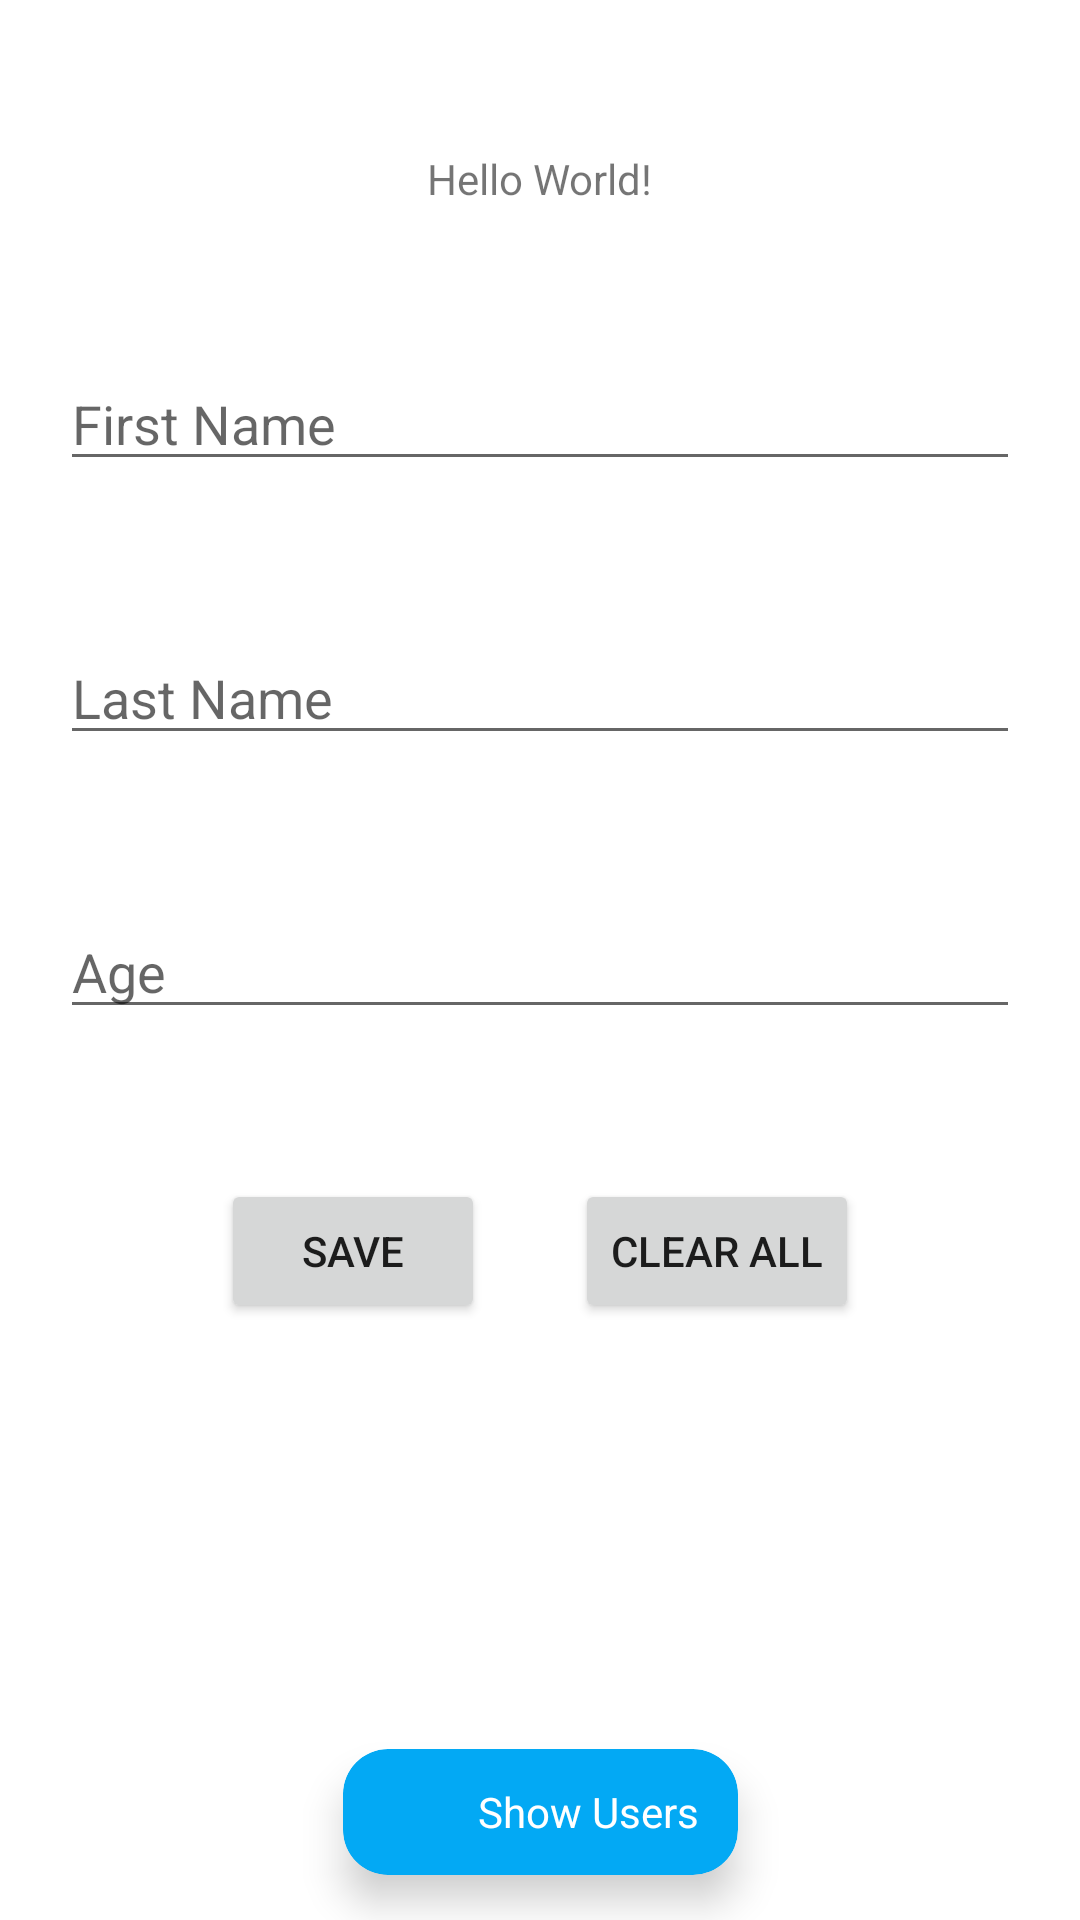

The Android layout XML behind this screen, and the referenced resources:
<!-- AndroidManifest.xml: application theme Theme.Search_FilterampRoom_Paging -->
<!-- res/layout/activity_main.xml -->
<?xml version="1.0" encoding="utf-8"?>
<androidx.constraintlayout.widget.ConstraintLayout xmlns:android="http://schemas.android.com/apk/res/android"
    xmlns:app="http://schemas.android.com/apk/res-auto"
    xmlns:tools="http://schemas.android.com/tools"
    android:layout_width="match_parent"
    android:layout_height="match_parent"
    tools:context=".UI.MainActivity.MainActivity">

    <TextView
        android:id="@+id/dataStoreValueTV"
        android:layout_width="wrap_content"
        android:layout_height="wrap_content"
        android:layout_marginTop="50dp"
        android:text="Hello World!"
        app:layout_constraintLeft_toLeftOf="parent"
        app:layout_constraintRight_toRightOf="parent"
        app:layout_constraintTop_toTopOf="parent" />

    <EditText
        android:id="@+id/firstNameET"
        android:layout_width="match_parent"
        android:layout_height="wrap_content"
        android:layout_marginStart="20dp"
        android:layout_marginTop="50dp"
        android:layout_marginEnd="20dp"
        android:hint="First Name"
        app:layout_constraintLeft_toLeftOf="parent"
        app:layout_constraintRight_toRightOf="parent"
        app:layout_constraintTop_toBottomOf="@id/dataStoreValueTV" />

    <EditText
        android:id="@+id/lastNameET"
        android:layout_width="match_parent"
        android:layout_height="wrap_content"
        android:layout_marginStart="20dp"
        android:layout_marginTop="50dp"
        android:layout_marginEnd="20dp"
        android:hint="Last Name"
        app:layout_constraintLeft_toLeftOf="parent"
        app:layout_constraintRight_toRightOf="parent"
        app:layout_constraintTop_toBottomOf="@id/firstNameET" />

    <EditText
        android:id="@+id/ageET"
        android:layout_width="match_parent"
        android:layout_height="wrap_content"
        android:layout_marginStart="20dp"
        android:layout_marginTop="50dp"
        android:layout_marginEnd="20dp"
        android:hint="Age"
        android:inputType="number"
        app:layout_constraintLeft_toLeftOf="parent"
        app:layout_constraintRight_toRightOf="parent"
        app:layout_constraintTop_toBottomOf="@id/lastNameET" />
<LinearLayout
    android:layout_width="wrap_content"
    android:layout_height="wrap_content"
    android:layout_marginTop="50dp"
    app:layout_constraintEnd_toEndOf="parent"
    app:layout_constraintStart_toStartOf="parent"
    app:layout_constraintTop_toBottomOf="@id/ageET"
    android:orientation="horizontal">
    <Button
        android:id="@+id/saveBtn"
        android:layout_width="wrap_content"
        android:layout_height="wrap_content"
        android:text="Save" />
    <Space
        android:layout_width="30dp"
        android:layout_height="wrap_content"/>
    <Button
        android:id="@+id/clearBtn"
        android:layout_width="wrap_content"
        android:layout_height="wrap_content"
        android:text="Clear All" />
</LinearLayout>


<androidx.cardview.widget.CardView
    android:layout_width="wrap_content"
    android:layout_height="wrap_content"
    app:layout_constraintBottom_toBottomOf="parent"
    app:layout_constraintEnd_toEndOf="parent"
    app:layout_constraintStart_toStartOf="parent"
    app:layout_constraintTop_toBottomOf="@id/saveBtn"
    app:cardCornerRadius="15dp"
    app:cardBackgroundColor="#03A9F4"
    android:layout_margin="15dp"
    app:cardElevation="8dp">
    <LinearLayout
        android:id="@+id/showPeopleBtn"
        android:layout_width="match_parent"
        android:layout_height="match_parent"
        android:orientation="horizontal"
        android:clickable="true"
        android:focusable="true"
        android:background="?attr/selectableItemBackgroundBorderless"
        android:padding="5dp">
        <ImageView
            android:layout_width="32dp"
            android:layout_height="32dp"
            android:src="@drawable/ic_baseline_people_24"
            app:tint="@color/white" />
        <TextView
            android:layout_width="wrap_content"
            android:layout_height="wrap_content"
            android:text="Show Users"
            android:textColor="@color/white"
            android:gravity="center"
            android:layout_gravity="center_vertical"
            android:layout_marginStart="8dp"
            android:layout_marginEnd="8dp"/>
    </LinearLayout>
</androidx.cardview.widget.CardView>
</androidx.constraintlayout.widget.ConstraintLayout>
<!-- resources referenced by this layout -->
<resources>
  <style name="Theme.Search_FilterampRoom_Paging" parent="Theme.MaterialComponents.DayNight.DarkActionBar">
          
          <item name="colorPrimary">@color/purple_500</item>
          <item name="colorPrimaryVariant">@color/purple_700</item>
          <item name="colorOnPrimary">@color/white</item>
          
          <item name="colorSecondary">@color/teal_200</item>
          <item name="colorSecondaryVariant">@color/teal_700</item>
          <item name="colorOnSecondary">@color/black</item>
          
          <item name="android:statusBarColor" tools:targetApi="l">?attr/colorPrimaryVariant</item>
          
      </style>
  <!-- not gathered from this repository: default colours our renderer supplied (Android Studio template values) -->
  <color name="purple_500">#FF6200EE</color>
  <color name="purple_700">#FF3700B3</color>
  <color name="teal_200">#FF03DAC5</color>
  <color name="teal_700">#FF018786</color>
  <color name="black">#FF000000</color>
  <color name="white">#FFFFFFFF</color>
</resources>
